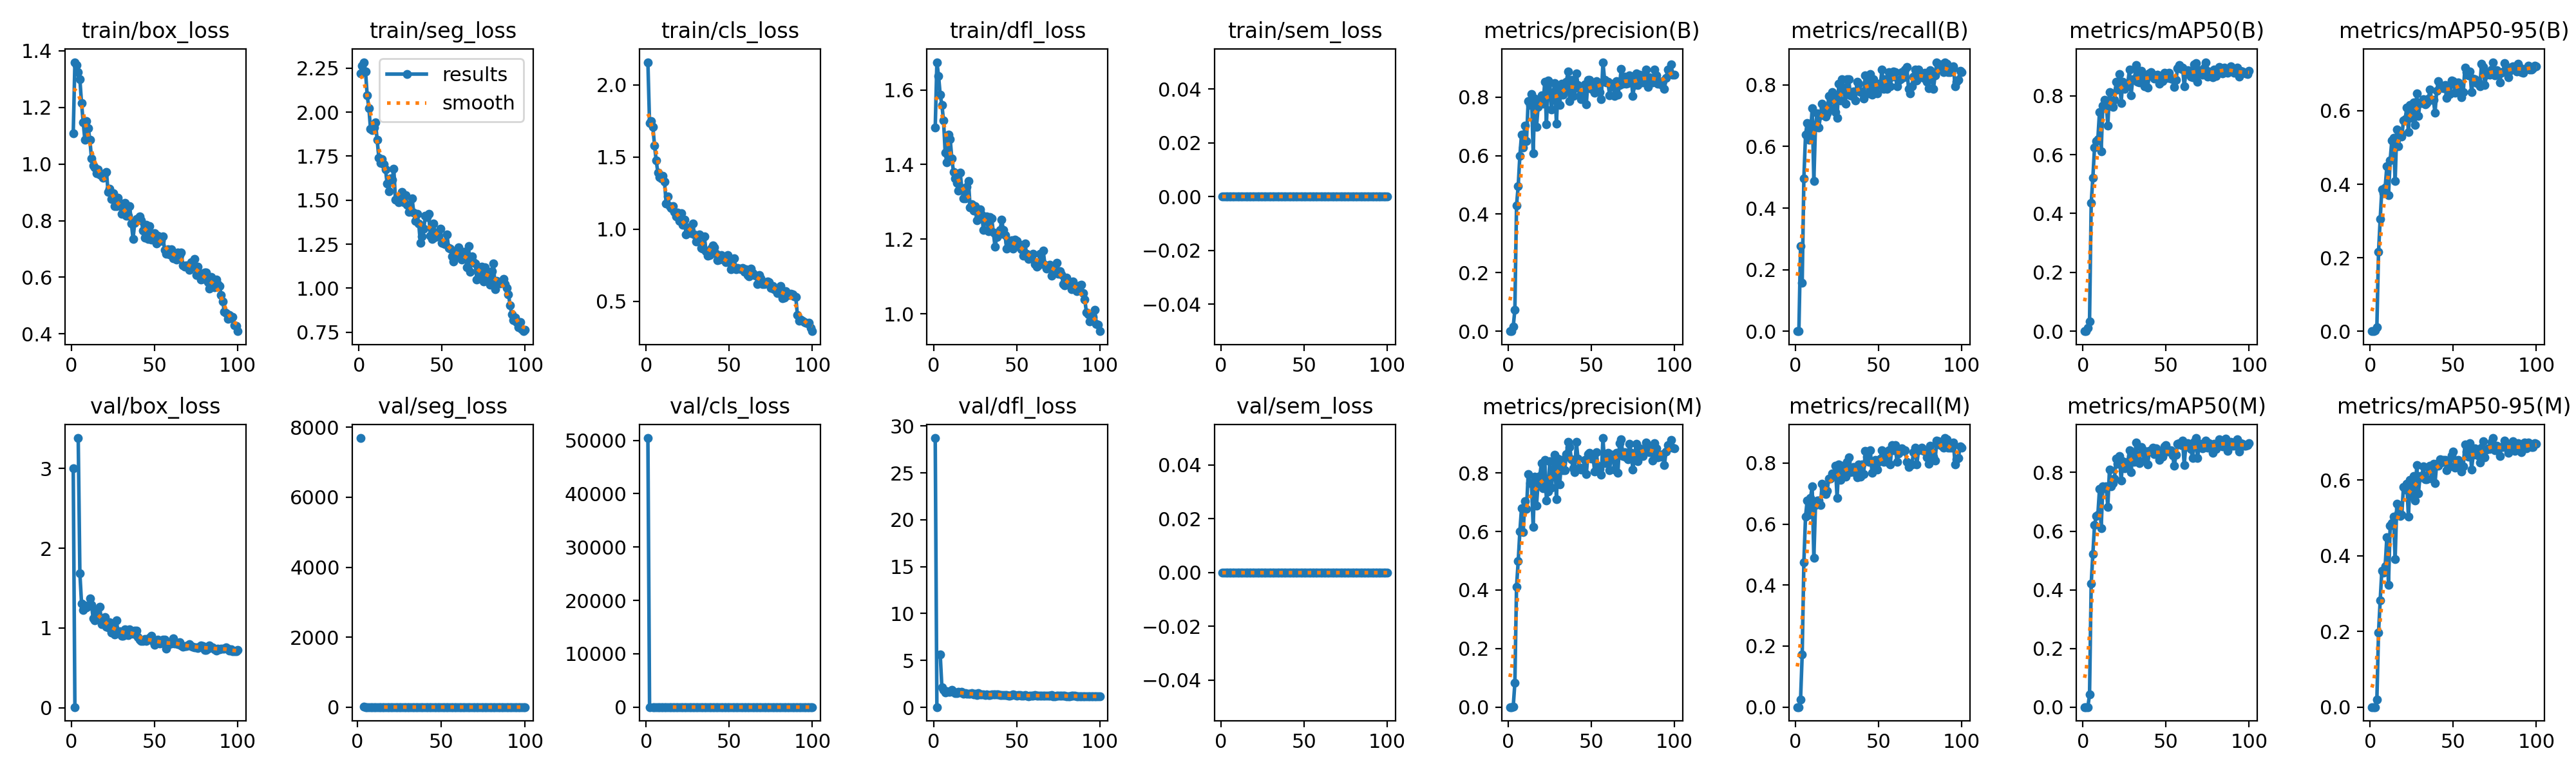

Values plotted in this chart, from the file beside it:
epoch, time, train/box_loss, train/seg_loss, train/cls_loss, train/dfl_loss, train/sem_loss, metrics/precision(B), metrics/recall(B), metrics/mAP50(B), metrics/mAP50-95(B), metrics/precision(M), metrics/recall(M), metrics/mAP50(M), metrics/mAP50-95(M), val/box_loss, val/seg_loss, val/cls_loss, val/dfl_loss, val/sem_loss, lr/pg0, lr/pg1, lr/pg2
1, 41.77, 1.108, 2.219, 2.156, 1.498, 0, 0, 0, 0, 0, 0, 0, 0, 0, 2.999, nan, 50433, 28.71, 0, 0.0006545, 0.0006545, 0.0006545
2, 66.09, 1.36, 2.262, 1.733, 1.674, 0, 0, 0, 0, 0, 0, 0, 0, 0, 0.00751, 7693, 0.00937, 0.03094, 0, 0.001308, 0.001308, 0.001308
3, 91.5, 1.349, 2.283, 1.748, 1.638, 0, 0.01502, 0.2756, 0.01058, 0.00167, 0.00074, 0.02362, 2e-05, 0, nan, nan, nan, nan, 0, 0.001949, 0.001949, 0.001949
4, 118.6, 1.324, 2.229, 1.709, 1.587, 0, 0.07356, 0.1575, 0.03389, 0.01142, 0.08268, 0.1732, 0.04306, 0.01968, 3.381, 7.943, 3.972, 5.63, 0, 0.001941, 0.001941, 0.001941
5, 146.2, 1.299, 2.094, 1.578, 1.56, 0, 0.4307, 0.4961, 0.4352, 0.2153, 0.412, 0.4745, 0.4207, 0.1968, 1.682, 4.535, 4.391, 2.169, 0, 0.001921, 0.001921, 0.001921
6, 172.4, 1.215, 2.023, 1.474, 1.518, 0, 0.4954, 0.6378, 0.5212, 0.3049, 0.498, 0.6248, 0.5218, 0.2821, 1.309, 2.86, 5.585, 1.833, 0, 0.001901, 0.001901, 0.001901
7, 198.9, 1.147, 1.905, 1.392, 1.431, 0, 0.5999, 0.6772, 0.6236, 0.3866, 0.5999, 0.6772, 0.6203, 0.3611, 1.227, 2.656, 1.838, 1.614, 0, 0.001881, 0.001881, 0.001881
8, 225.9, 1.086, 1.897, 1.358, 1.405, 0, 0.6712, 0.622, 0.6462, 0.3761, 0.6797, 0.6299, 0.6515, 0.3561, 1.279, 2.488, 1.784, 1.725, 0, 0.001861, 0.001861, 0.001861
9, 252.1, 1.151, 1.912, 1.35, 1.48, 0, 0.6279, 0.6378, 0.6528, 0.3913, 0.5982, 0.685, 0.6553, 0.3729, 1.259, 2.668, 1.823, 1.679, 0, 0.001842, 0.001842, 0.001842
10, 278.6, 1.128, 1.94, 1.368, 1.468, 0, 0.7033, 0.7244, 0.7452, 0.449, 0.7033, 0.7244, 0.7432, 0.4482, 1.272, 2.193, 1.417, 1.671, 0, 0.001822, 0.001822, 0.001822
11, 305.4, 1.087, 1.841, 1.327, 1.416, 0, 0.6496, 0.4882, 0.611, 0.3709, 0.6763, 0.4882, 0.6094, 0.3235, 1.373, 2.863, 1.672, 1.881, 0, 0.001802, 0.001802, 0.001802
12, 331.6, 1.02, 1.741, 1.178, 1.38, 0, 0.7868, 0.6685, 0.7662, 0.4653, 0.7954, 0.6614, 0.7525, 0.4793, 1.29, 2.195, 1.468, 1.643, 0, 0.001782, 0.001782, 0.001782
13, 358.1, 0.9949, 1.709, 1.228, 1.363, 0, 0.7724, 0.7087, 0.7859, 0.519, 0.7657, 0.6772, 0.7467, 0.4867, 1.117, 2.415, 1.23, 1.496, 0, 0.001762, 0.001762, 0.001762
14, 384.7, 0.9872, 1.734, 1.159, 1.351, 0, 0.8105, 0.6614, 0.7787, 0.5255, 0.765, 0.6772, 0.7524, 0.503, 1.093, 2.635, 1.322, 1.504, 0, 0.001743, 0.001743, 0.001743
15, 411.3, 0.9675, 1.706, 1.145, 1.329, 0, 0.6083, 0.7008, 0.6993, 0.408, 0.6155, 0.6614, 0.6834, 0.3908, 1.215, 2.099, 1.855, 1.624, 0, 0.001723, 0.001723, 0.001723
16, 437.6, 0.9811, 1.676, 1.159, 1.379, 0, 0.7955, 0.7402, 0.8125, 0.5498, 0.7871, 0.7323, 0.8104, 0.5383, 1.162, 2.015, 1.053, 1.588, 0, 0.001703, 0.001703, 0.001703
17, 464.3, 0.9626, 1.594, 1.119, 1.337, 0, 0.6976, 0.7266, 0.7704, 0.5034, 0.6879, 0.7165, 0.7538, 0.5124, 1.268, 2.075, 1.144, 1.638, 0, 0.001683, 0.001683, 0.001683
18, 490.7, 0.9581, 1.549, 1.09, 1.31, 0, 0.7664, 0.6977, 0.7628, 0.5411, 0.7664, 0.6977, 0.7638, 0.5045, 1.049, 2.007, 1.185, 1.455, 0, 0.001663, 0.001663, 0.001663
19, 517, 0.9515, 1.623, 1.115, 1.309, 0, 0.7904, 0.7087, 0.7867, 0.5298, 0.7904, 0.7087, 0.7796, 0.5081, 1.07, 2.153, 1.27, 1.504, 0, 0.001644, 0.001644, 0.001644
20, 543.4, 0.9663, 1.614, 1.056, 1.34, 0, 0.8057, 0.7638, 0.848, 0.5728, 0.8337, 0.7499, 0.8481, 0.5816, 1.134, 1.826, 0.99, 1.48, 0, 0.001624, 0.001624, 0.001624
21, 570.2, 0.9718, 1.68, 1.112, 1.356, 0, 0.7765, 0.7244, 0.8219, 0.5765, 0.7472, 0.748, 0.8288, 0.5745, 1.015, 1.769, 1.021, 1.459, 0, 0.001604, 0.001604, 0.001604
22, 596.5, 0.9005, 1.502, 1.03, 1.286, 0, 0.853, 0.7767, 0.8734, 0.6081, 0.8438, 0.7659, 0.8569, 0.5903, 1.008, 1.914, 0.9263, 1.445, 0, 0.001584, 0.001584, 0.001584
23, 623.3, 0.9129, 1.502, 1.066, 1.294, 0, 0.7078, 0.7629, 0.7762, 0.542, 0.7065, 0.758, 0.7723, 0.5028, 1.071, 1.974, 1.134, 1.489, 0, 0.001564, 0.001564, 0.001564
24, 649.6, 0.8769, 1.487, 0.9627, 1.276, 0, 0.8576, 0.7113, 0.8474, 0.6149, 0.7361, 0.7907, 0.8379, 0.601, 0.9456, 1.716, 0.9585, 1.375, 0, 0.001545, 0.001545, 0.001545
25, 676, 0.8976, 1.508, 1.013, 1.288, 0, 0.851, 0.6929, 0.824, 0.581, 0.8409, 0.685, 0.8139, 0.5573, 1.009, 1.811, 1.022, 1.432, 0, 0.001525, 0.001525, 0.001525
26, 702.4, 0.8502, 1.548, 1.003, 1.251, 0, 0.7568, 0.8032, 0.8395, 0.6233, 0.7493, 0.7953, 0.8292, 0.6113, 0.9195, 1.781, 0.92, 1.336, 0, 0.001505, 0.001505, 0.001505
27, 729, 0.8523, 1.487, 0.972, 1.276, 0, 0.8122, 0.7493, 0.841, 0.5616, 0.8044, 0.745, 0.8352, 0.5461, 1.094, 1.846, 1.083, 1.492, 0, 0.001485, 0.001485, 0.001485
28, 755.3, 0.8814, 1.53, 1.039, 1.28, 0, 0.8477, 0.8189, 0.8885, 0.6473, 0.8627, 0.7917, 0.8751, 0.6398, 0.9425, 1.708, 0.873, 1.383, 0, 0.001465, 0.001465, 0.001465
29, 782, 0.8626, 1.475, 0.9634, 1.265, 0, 0.7101, 0.7907, 0.8022, 0.5855, 0.7102, 0.7719, 0.8005, 0.5648, 0.959, 1.702, 0.9623, 1.386, 0, 0.001446, 0.001446, 0.001446
30, 808.3, 0.8233, 1.432, 0.9125, 1.225, 0, 0.8313, 0.7402, 0.8562, 0.623, 0.849, 0.7559, 0.8653, 0.6108, 0.9025, 1.793, 0.9961, 1.367, 0, 0.001426, 0.001426, 0.001426
31, 834.3, 0.8444, 1.446, 0.9555, 1.252, 0, 0.7729, 0.8189, 0.8545, 0.6218, 0.7599, 0.8032, 0.837, 0.6071, 0.905, 1.741, 0.8616, 1.329, 0, 0.001406, 0.001406, 0.001406
32, 860.5, 0.8627, 1.512, 0.9627, 1.261, 0, 0.8455, 0.8188, 0.9037, 0.6321, 0.8455, 0.8188, 0.9032, 0.6362, 0.986, 1.642, 0.8167, 1.408, 0, 0.001386, 0.001386, 0.001386
33, 887, 0.8176, 1.429, 0.8669, 1.221, 0, 0.8088, 0.7659, 0.8466, 0.618, 0.8098, 0.7711, 0.8412, 0.6016, 0.9157, 1.678, 0.9265, 1.325, 0, 0.001366, 0.001366, 0.001366
34, 913.6, 0.8169, 1.38, 0.8667, 1.26, 0, 0.8222, 0.7649, 0.8443, 0.6213, 0.8092, 0.7716, 0.832, 0.6022, 0.9101, 1.788, 0.8691, 1.31, 0, 0.001347, 0.001347, 0.001347
35, 940, 0.8515, 1.423, 0.9483, 1.255, 0, 0.853, 0.7795, 0.884, 0.634, 0.8637, 0.7874, 0.8862, 0.6341, 0.9783, 1.692, 0.8434, 1.358, 0, 0.001327, 0.001327, 0.001327
36, 966.4, 0.7896, 1.368, 0.846, 1.217, 0, 0.8881, 0.7501, 0.8718, 0.657, 0.9069, 0.7674, 0.879, 0.6387, 0.9422, 1.684, 0.8044, 1.378, 0, 0.001307, 0.001307, 0.001307
37, 993.2, 0.7359, 1.257, 0.8137, 1.18, 0, 0.7858, 0.811, 0.833, 0.6292, 0.8885, 0.7528, 0.8407, 0.604, 0.9268, 1.79, 0.9026, 1.35, 0, 0.001287, 0.001287, 0.001287
38, 1019, 0.7918, 1.293, 0.8183, 1.205, 0, 0.8583, 0.8032, 0.8641, 0.6295, 0.8464, 0.7953, 0.8714, 0.6426, 0.9636, 1.686, 0.8708, 1.367, 0, 0.001267, 0.001267, 0.001267
39, 1046, 0.8061, 1.337, 0.8663, 1.211, 0, 0.8045, 0.7775, 0.8279, 0.5942, 0.8165, 0.7559, 0.8266, 0.592, 0.9639, 1.661, 0.9879, 1.412, 0, 0.001248, 0.001248, 0.001248
40, 1072, 0.8031, 1.41, 0.8848, 1.224, 0, 0.8312, 0.7795, 0.876, 0.6541, 0.8035, 0.7953, 0.8745, 0.6432, 0.8877, 1.657, 0.8264, 1.339, 0, 0.001228, 0.001228, 0.001228
41, 1099, 0.8154, 1.405, 0.8738, 1.251, 0, 0.8806, 0.7559, 0.8802, 0.6798, 0.9058, 0.7638, 0.875, 0.6377, 0.8549, 1.715, 0.8045, 1.301, 0, 0.001208, 0.001208, 0.001208
42, 1125, 0.8013, 1.422, 0.8274, 1.225, 0, 0.8409, 0.8322, 0.8716, 0.6693, 0.8488, 0.8401, 0.8846, 0.6551, 0.8349, 1.64, 0.7795, 1.28, 0, 0.001188, 0.001188, 0.001188
43, 1152, 0.7649, 1.297, 0.7831, 1.21, 0, 0.8046, 0.8109, 0.8579, 0.6688, 0.8193, 0.8209, 0.862, 0.6462, 0.8402, 1.644, 0.7818, 1.289, 0, 0.001168, 0.001168, 0.001168
44, 1178, 0.7389, 1.28, 0.789, 1.175, 0, 0.7921, 0.7716, 0.8641, 0.6615, 0.8115, 0.8032, 0.883, 0.6528, 0.8652, 1.477, 0.7143, 1.325, 0, 0.001149, 0.001149, 0.001149
45, 1205, 0.7846, 1.366, 0.8218, 1.191, 0, 0.808, 0.8347, 0.8721, 0.6699, 0.8156, 0.8425, 0.8726, 0.6541, 0.8329, 1.552, 0.743, 1.258, 0, 0.001129, 0.001129, 0.001129
46, 1231, 0.7352, 1.291, 0.7965, 1.19, 0, 0.8442, 0.7678, 0.8418, 0.6353, 0.8442, 0.7678, 0.8438, 0.6269, 0.8587, 1.563, 0.8269, 1.274, 0, 0.001109, 0.001109, 0.001109
47, 1258, 0.7811, 1.315, 0.7864, 1.196, 0, 0.7751, 0.8189, 0.8554, 0.6449, 0.7957, 0.7973, 0.8651, 0.639, 0.8753, 1.65, 0.7821, 1.298, 0, 0.001089, 0.001089, 0.001089
48, 1285, 0.7338, 1.298, 0.772, 1.174, 0, 0.859, 0.7953, 0.849, 0.6461, 0.8652, 0.811, 0.8537, 0.6366, 0.8999, 1.672, 0.7755, 1.355, 0, 0.001069, 0.001069, 0.001069
49, 1311, 0.754, 1.338, 0.8198, 1.199, 0, 0.8598, 0.7716, 0.8789, 0.6832, 0.8686, 0.7795, 0.8884, 0.665, 0.8261, 1.507, 0.7687, 1.299, 0, 0.00105, 0.00105, 0.00105
50, 1338, 0.7555, 1.259, 0.7719, 1.195, 0, 0.8271, 0.8032, 0.8757, 0.6797, 0.848, 0.8032, 0.8932, 0.6756, 0.7896, 1.481, 0.7234, 1.256, 0, 0.00103, 0.00103, 0.00103
51, 1365, 0.7198, 1.256, 0.7198, 1.184, 0, 0.8424, 0.7999, 0.8609, 0.6496, 0.8589, 0.815, 0.8713, 0.6335, 0.8339, 1.575, 0.768, 1.299, 0, 0.00101, 0.00101, 0.00101
52, 1392, 0.7469, 1.251, 0.737, 1.186, 0, 0.8142, 0.8504, 0.8774, 0.6562, 0.806, 0.8425, 0.8768, 0.6463, 0.8569, 1.696, 0.7528, 1.296, 0, 0.0009902, 0.0009902, 0.0009902
53, 1419, 0.7299, 1.304, 0.7961, 1.173, 0, 0.8535, 0.7874, 0.8577, 0.6774, 0.8706, 0.8032, 0.875, 0.6534, 0.8027, 1.661, 0.7645, 1.263, 0, 0.0009704, 0.0009704, 0.0009704
54, 1446, 0.7291, 1.229, 0.722, 1.156, 0, 0.8359, 0.8189, 0.856, 0.6686, 0.8243, 0.8189, 0.858, 0.6395, 0.8087, 1.664, 0.7758, 1.242, 0, 0.0009506, 0.0009506, 0.0009506
55, 1473, 0.7441, 1.225, 0.7326, 1.189, 0, 0.8164, 0.7874, 0.8308, 0.6373, 0.8142, 0.8032, 0.8223, 0.6233, 0.8509, 1.587, 0.8214, 1.297, 0, 0.0009308, 0.0009308, 0.0009308
56, 1500, 0.6961, 1.18, 0.7274, 1.16, 0, 0.7929, 0.8425, 0.8534, 0.6506, 0.7933, 0.8425, 0.8597, 0.6363, 0.8526, 1.591, 0.7701, 1.263, 0, 0.000911, 0.000911, 0.000911
57, 1527, 0.683, 1.152, 0.7227, 1.147, 0, 0.9193, 0.7953, 0.8929, 0.7174, 0.9193, 0.7953, 0.8981, 0.694, 0.742, 1.49, 0.6455, 1.19, 0, 0.0008912, 0.0008912, 0.0008912
58, 1554, 0.699, 1.212, 0.7288, 1.155, 0, 0.8595, 0.8268, 0.9043, 0.7057, 0.8336, 0.8583, 0.8992, 0.6762, 0.7897, 1.631, 0.6912, 1.273, 0, 0.0008714, 0.0008714, 0.0008714
59, 1581, 0.6812, 1.209, 0.7038, 1.154, 0, 0.8494, 0.8438, 0.8914, 0.696, 0.8488, 0.8425, 0.8926, 0.6614, 0.814, 1.665, 0.7055, 1.257, 0, 0.0008516, 0.0008516, 0.0008516
60, 1608, 0.6979, 1.232, 0.7197, 1.16, 0, 0.8528, 0.8425, 0.8962, 0.7063, 0.8689, 0.8583, 0.9084, 0.6969, 0.8006, 1.417, 0.6527, 1.249, 0, 0.0008318, 0.0008318, 0.0008318
... 40 more rows
